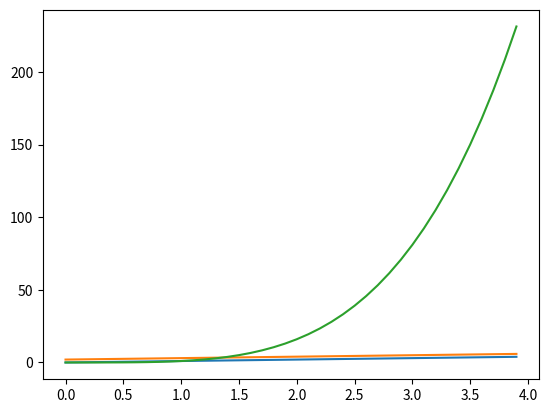

Here is the Python script that generated this plot:
import numpy as np
import matplotlib.pyplot as plt
t=np.arange(0.,4.,0.1)
plt.plot(t,t,t,t+2,t,t**4)
plt.show()